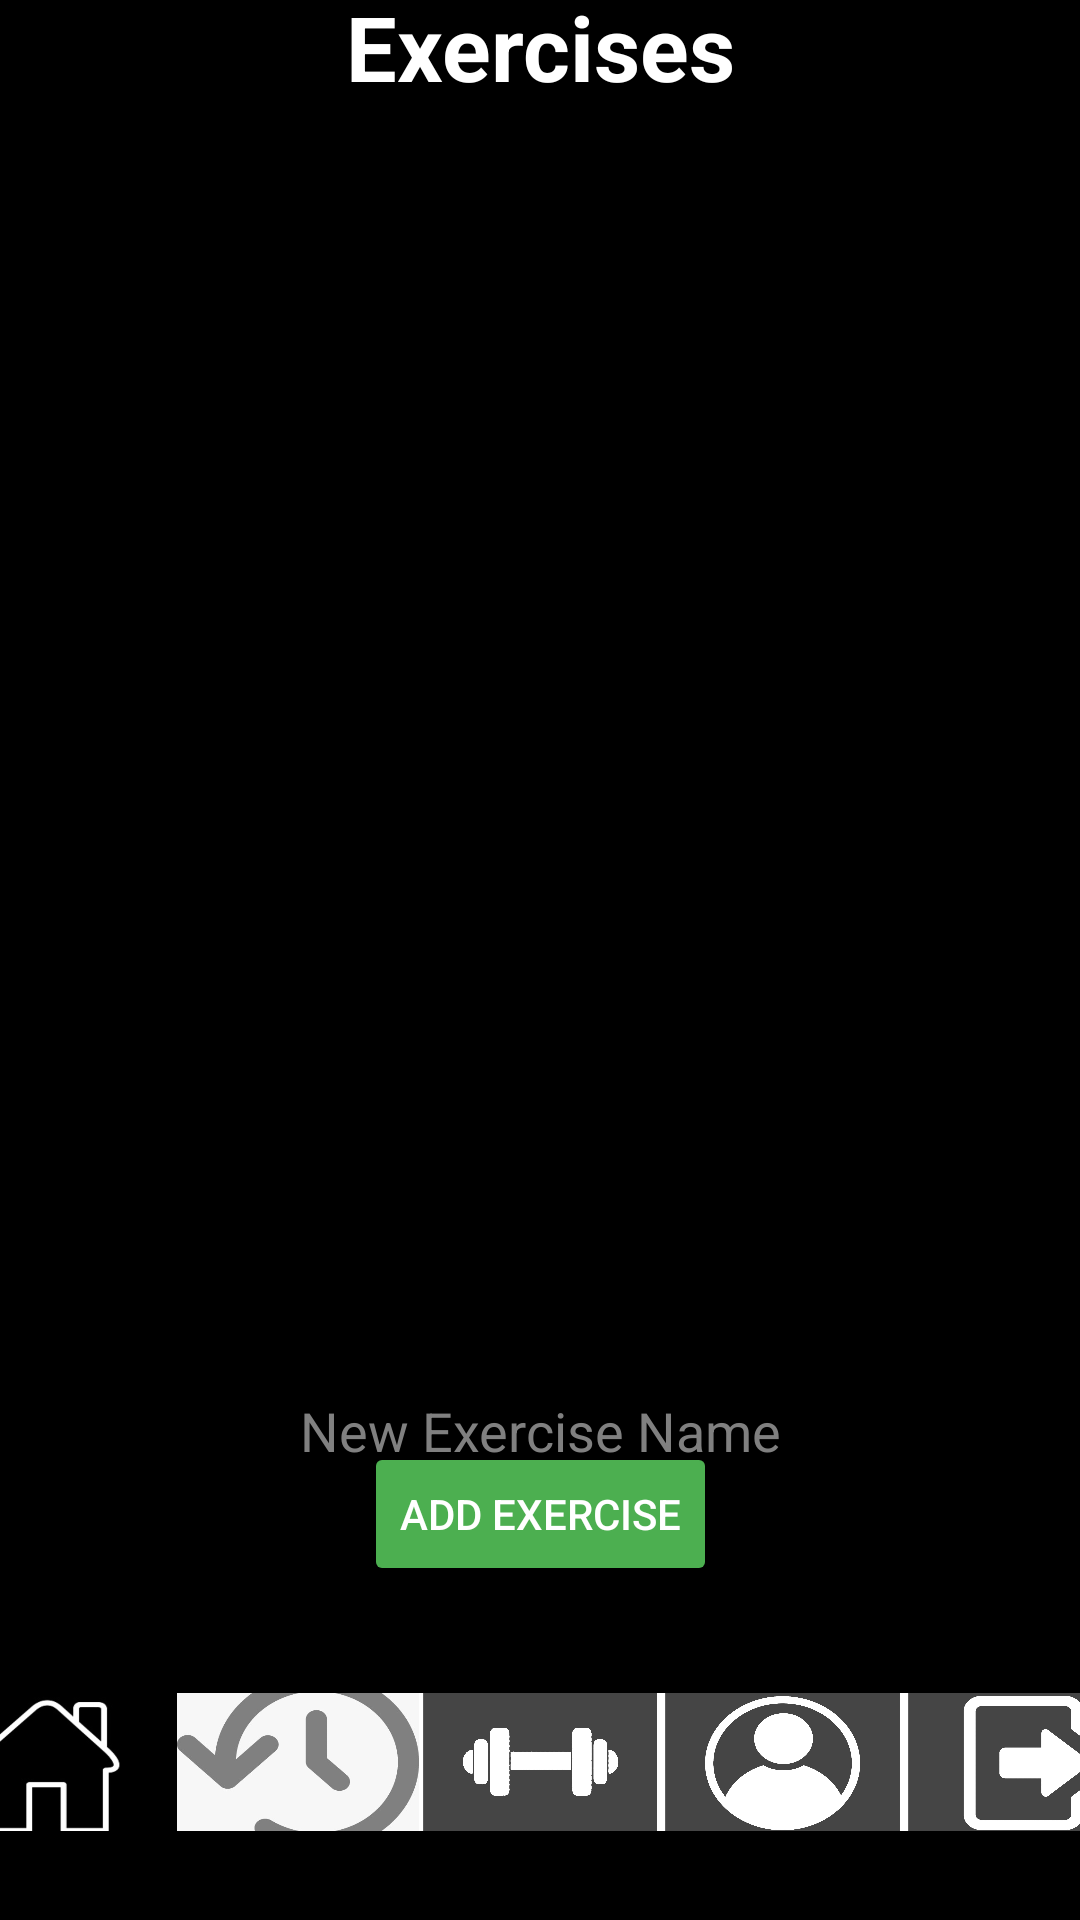

Produce the Android XML layout that renders to this screen, including the resource entries it uses.
<!-- AndroidManifest.xml: application theme Theme.GymApplication -->
<!-- res/layout/activity_add_exercises.xml -->
<?xml version="1.0" encoding="utf-8"?>
<androidx.constraintlayout.widget.ConstraintLayout xmlns:android="http://schemas.android.com/apk/res/android"
    xmlns:app="http://schemas.android.com/apk/res-auto"
    xmlns:tools="http://schemas.android.com/tools"
    android:layout_width="match_parent"
    android:layout_height="match_parent"
    android:background="@color/black"
    tools:context=".activities.workouts.AddExercisesActivity"
    >

    <TextView
        android:id="@+id/tvExercises"
        android:layout_width="match_parent"
        android:layout_height="wrap_content"
        android:layout_marginTop="13dp"
        android:layout_marginBottom="12dp"
        android:gravity="center"
        android:text="Exercises"
        android:textColor="#FFFFFF"
        android:textSize="30dp"
        android:textStyle="bold"
        app:layout_constraintBottom_toTopOf="@+id/rvAllExercises"
        app:layout_constraintEnd_toEndOf="parent"
        app:layout_constraintStart_toStartOf="parent"
        app:layout_constraintTop_toTopOf="parent" />

    <androidx.recyclerview.widget.RecyclerView
        android:id="@+id/rvAllExercises"
        android:layout_width="394dp"
        android:layout_height="351dp"
        android:layout_marginTop="80dp"
        android:layout_marginBottom="30dp"
        app:layout_constraintBottom_toTopOf="@+id/etNewExerciseName"
        app:layout_constraintEnd_toEndOf="parent"
        app:layout_constraintHorizontal_bias="1.0"
        app:layout_constraintStart_toStartOf="parent"
        app:layout_constraintTop_toTopOf="parent"
        tools:listitem="@layout/exercises_item" />

    <EditText
        android:id="@+id/etNewExerciseName"
        android:layout_width="match_parent"
        android:layout_height="wrap_content"
        android:layout_marginTop="44dp"
        android:layout_marginBottom="35dp"
        android:gravity="center"
        android:hint="New Exercise Name"
        android:textColor="#FFFFFF"
        android:textColorHint="#808080"
        app:layout_constraintBottom_toTopOf="@+id/btnAddExercise"
        app:layout_constraintEnd_toEndOf="parent"
        app:layout_constraintStart_toStartOf="parent"
        app:layout_constraintTop_toBottomOf="@+id/rvAllExercises" />

    <Button
        android:id="@+id/btnAddExercise"
        android:layout_width="wrap_content"
        android:layout_height="wrap_content"
        android:text="Add Exercise"
        android:textColor="#FFF"
        android:backgroundTint="#4CAF50"
        app:layout_constraintBottom_toBottomOf="parent"
        app:layout_constraintEnd_toEndOf="parent"
        app:layout_constraintStart_toStartOf="parent"
        app:layout_constraintTop_toTopOf="parent"
        app:layout_constraintVertical_bias="0.812" />



    <LinearLayout
        android:layout_width="436dp"
        android:layout_height="78dp"
        android:layout_marginTop="6dp"
        android:gravity="center"
        android:orientation="horizontal"
        android:padding="16dp"
        android:background="@color/black"
        app:layout_constraintBottom_toBottomOf="parent"
        app:layout_constraintEnd_toEndOf="parent"
        app:layout_constraintStart_toStartOf="parent"
        app:layout_constraintTop_toBottomOf="@+id/btnAddExercise">


        <ImageButton
            android:id="@+id/btnGoToHome"
            android:layout_width="0dp"
            android:layout_height="70dp"
            android:layout_weight="1"
            android:background="@android:color/black"
            android:src="@drawable/home"
            android:scaleType="fitXY"
            android:padding="0dp"
            android:layout_margin="0dp"
            android:insetLeft="0dp"
            android:insetRight="0dp"
            android:insetTop="0dp"
            android:insetBottom="0dp"
            />


        <ImageButton
            android:id="@+id/btnGoToHistory"
            android:layout_width="0dp"
            android:layout_height="70dp"
            android:layout_weight="1"
            android:background="@android:color/black"
            android:src="@drawable/history"
            android:scaleType="fitXY"
            android:padding="0dp"
            android:layout_margin="0dp"
            android:insetLeft="0dp"
            android:insetRight="0dp"
            android:insetTop="0dp"
            />
        <ImageButton
            android:id="@+id/btnGoToExercise"
            android:layout_width="0dp"
            android:layout_height="70dp"
            android:layout_weight="1"
            android:background="@android:color/black"
            android:src="@drawable/exercise"
            android:scaleType="fitXY"
            android:padding="0dp"
            android:layout_margin="0dp"
            android:insetLeft="0dp"
            android:insetRight="0dp"
            android:insetTop="0dp"
            />

        <ImageButton
            android:id="@+id/btnGoToProfile"
            android:layout_width="0dp"
            android:layout_height="70dp"
            android:layout_weight="1"
            android:background="@android:color/black"
            android:src="@drawable/profile"
            android:scaleType="fitXY"
            android:padding="0dp"
            android:layout_margin="0dp"
            android:insetLeft="0dp"
            android:insetRight="0dp"
            android:insetTop="0dp"
            />

        <ImageButton
            android:id="@+id/btnGoToSignOut"
            android:layout_width="0dp"
            android:layout_height="70dp"
            android:layout_weight="1"
            android:background="@android:color/black"
            android:src="@drawable/signout"
            android:scaleType="fitXY"
            android:padding="0dp"
            android:layout_margin="0dp"
            android:insetLeft="0dp"
            android:insetRight="0dp"
            android:insetTop="0dp"
            />


    </LinearLayout>

</androidx.constraintlayout.widget.ConstraintLayout>
<!-- res/layout/exercises_item.xml (included above) -->
<androidx.cardview.widget.CardView xmlns:android="http://schemas.android.com/apk/res/android"
    android:layout_width="match_parent"
    android:layout_height="wrap_content"
    xmlns:app="http://schemas.android.com/apk/res-auto"
    app:cardElevation="8dp"
    app:cardCornerRadius="8dp"
    android:layout_margin="8dp"
    app:cardBackgroundColor="#424242"
    >

    <LinearLayout
        android:layout_width="wrap_content"
        android:layout_height="wrap_content"
        android:gravity="center"
        android:padding="12dp"
        android:layout_gravity="center"
        android:orientation="vertical">

        <LinearLayout
            android:layout_width="wrap_content"
            android:layout_height="wrap_content"
            android:layout_gravity="center_vertical"
            android:orientation="horizontal">

            <TextView
                android:id="@+id/tv_exercises_name"
                android:layout_width="wrap_content"
                android:layout_height="wrap_content"
                android:text="Exercises"
                android:layout_gravity="center"
                android:gravity="center"
                android:textColor="#FFFFFF"
                android:textSize="20sp"
                android:textStyle="bold"/>

        </LinearLayout>

    </LinearLayout>

</androidx.cardview.widget.CardView>
<!-- resources referenced by this layout -->
<resources>
  <color name="black">#FF000000</color>
  <!-- drawable exercise: jpeg bitmap (drawable, 47361 bytes) -->
  <!-- drawable history: jpeg bitmap (drawable, 15845 bytes) -->
  <!-- drawable home: jpeg bitmap (drawable, 62004 bytes) -->
  <!-- drawable profile: jpeg bitmap (drawable, 65918 bytes) -->
  <!-- drawable signout: jpeg bitmap (drawable, 47692 bytes) -->
  <style name="Theme.GymApplication" parent="Theme.MaterialComponents.DayNight.NoActionBar">
          
          <item name="colorPrimary">@color/purple_500</item>
          <item name="colorPrimaryVariant">@color/purple_700</item>
          <item name="colorOnPrimary">@color/white</item>
          
          <item name="colorSecondary">@color/teal_200</item>
          <item name="colorSecondaryVariant">@color/teal_700</item>
          <item name="colorOnSecondary">@color/black</item>
          
          <item name="android:statusBarColor">?attr/colorPrimaryVariant</item>
          
      </style>
  <color name="purple_500">#FF6200EE</color>
  <color name="purple_700">#FF3700B3</color>
  <color name="white">#FFFFFFFF</color>
  <color name="teal_200">#FF03DAC5</color>
  <color name="teal_700">#FF018786</color>
</resources>
